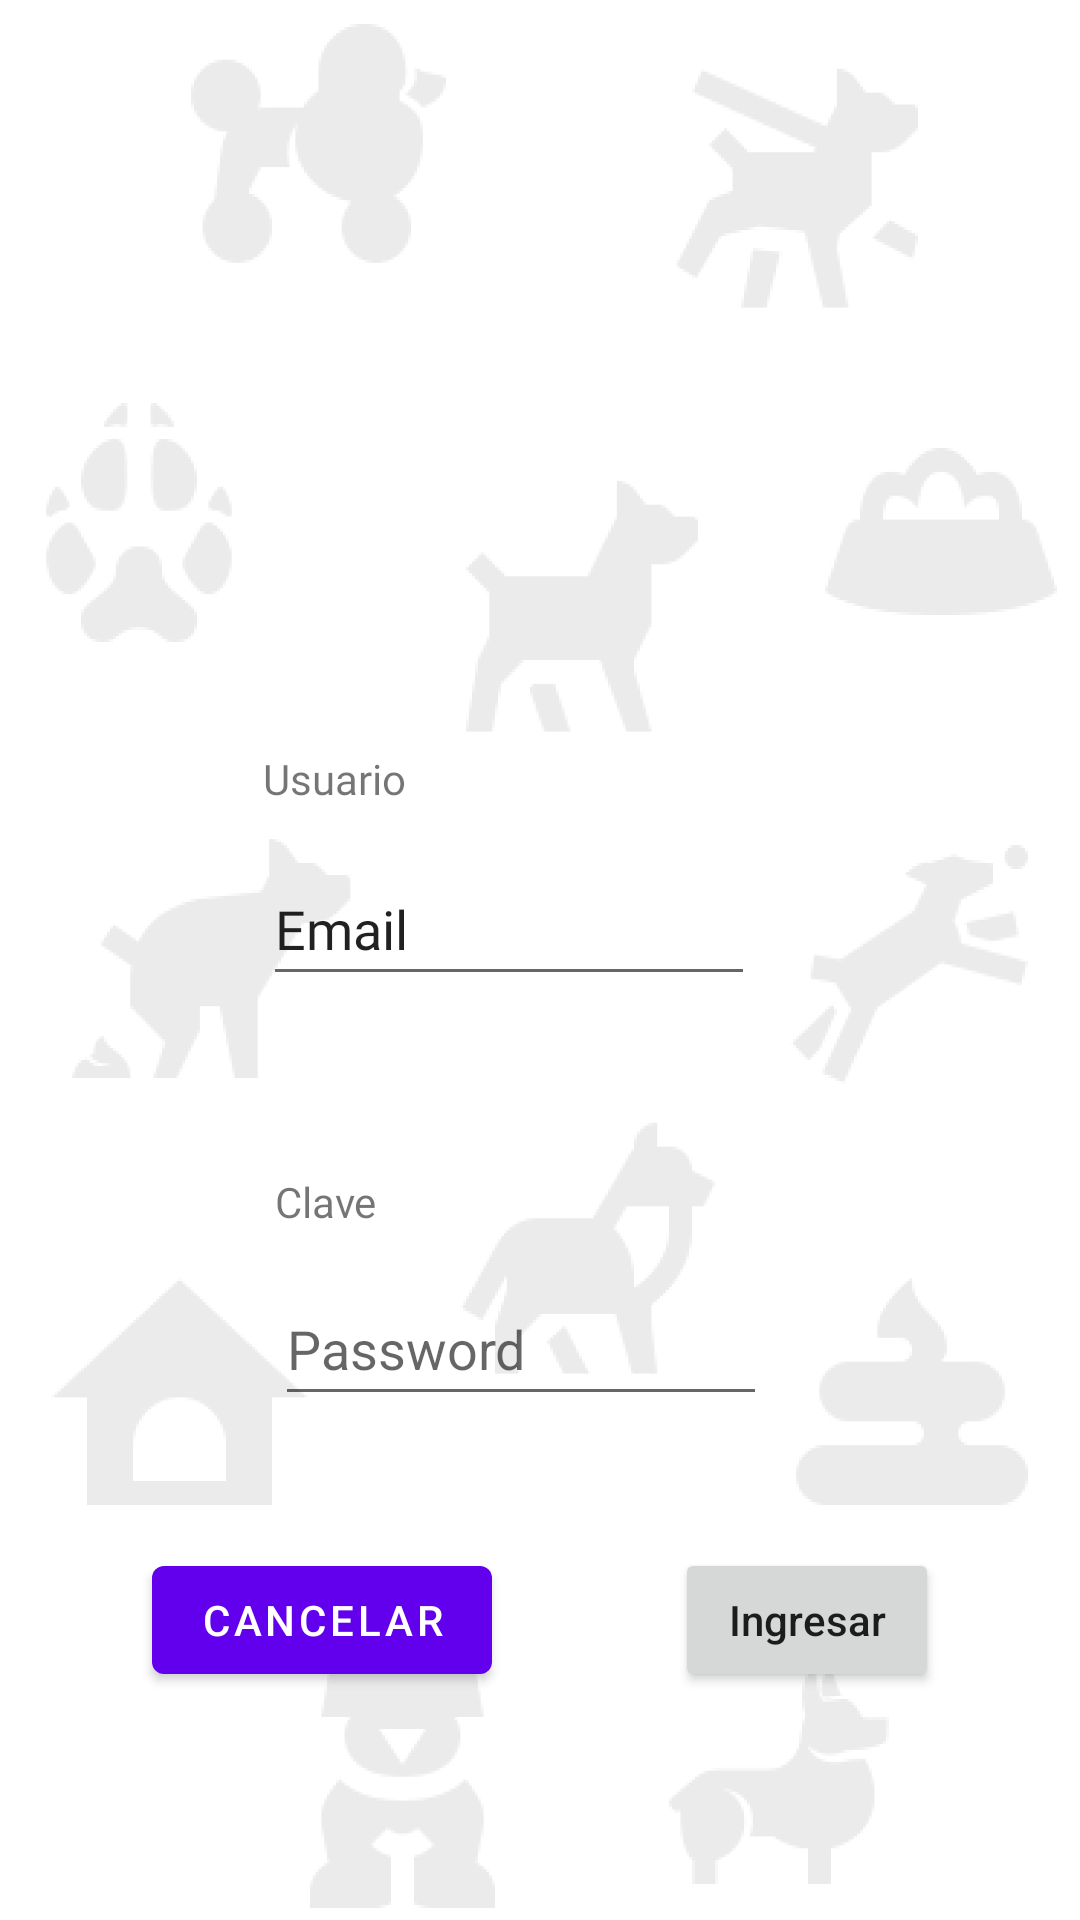

The Android layout XML behind this screen, and the referenced resources:
<!-- AndroidManifest.xml: application theme Theme.Alarma -->
<!-- res/layout/fragment_home.xml -->
<?xml version="1.0" encoding="utf-8"?>
<androidx.constraintlayout.widget.ConstraintLayout xmlns:android="http://schemas.android.com/apk/res/android"
    xmlns:app="http://schemas.android.com/apk/res-auto"
    xmlns:tools="http://schemas.android.com/tools"
    android:layout_width="match_parent"
    android:layout_height="match_parent"
    android:background="@drawable/fondo"
    tools:context=".ui.home.HomeFragment">



    <EditText
        android:id="@+id/username"
        android:layout_width="164dp"
        android:layout_height="48dp"
        android:layout_marginTop="84dp"
        android:autofillHints=""
        android:fontFamily="@font/roboto"
        android:hint="@string/prompt_email"
        android:inputType="text|textAutoComplete"
        android:selectAllOnFocus="true"
        android:textColorHint="@color/md_theme_dark_inversePrimary"
        app:errorEnabled="true"
        app:helperText="@string/prompt_email"
        app:helperTextEnabled="true"
        app:hintAnimationEnabled="true"
        app:hintEnabled="true"
        app:layout_constraintStart_toStartOf="@+id/textView"
        app:layout_constraintTop_toBottomOf="@+id/imageView" />


    <EditText
        android:id="@+id/password"
        android:layout_width="164dp"
        android:layout_height="48dp"
        android:layout_marginTop="92dp"
        android:autofillHints=""
        android:hint="@string/prompt_password"
        android:inputType="text|textAutoComplete"
        android:selectAllOnFocus="true"
        app:layout_constraintStart_toStartOf="@+id/textView2"
        app:layout_constraintTop_toBottomOf="@+id/username" />

    <com.google.android.material.button.MaterialButton
        android:id="@+id/login"
        android:layout_width="wrap_content"
        android:layout_height="wrap_content"
        android:layout_gravity="start"
        android:layout_marginBottom="64dp"
        android:enabled="true"
        android:text="@string/cancelar"
        app:layout_constraintBottom_toBottomOf="parent"
        app:layout_constraintEnd_toEndOf="parent"
        app:layout_constraintHorizontal_bias="0.079"
        app:layout_constraintStart_toStartOf="@+id/imageView"
        app:layout_constraintTop_toBottomOf="@+id/password"
        app:layout_constraintVertical_bias="0.787" />

    <Button
        android:id="@+id/login2"
        android:layout_width="wrap_content"
        android:layout_height="wrap_content"
        android:layout_gravity="start"
        android:layout_marginBottom="64dp"
        android:text="@string/action_sign_in"
        android:textAllCaps="false"
        app:layout_constraintBottom_toBottomOf="parent"
        app:layout_constraintEnd_toEndOf="@+id/imageView"
        app:layout_constraintHorizontal_bias="0.825"
        app:layout_constraintStart_toEndOf="@+id/login"
        app:layout_constraintTop_toBottomOf="@+id/password"
        app:layout_constraintVertical_bias="0.787" />

    <ProgressBar
        android:id="@+id/loading"
        android:layout_width="wrap_content"
        android:layout_height="wrap_content"
        android:layout_gravity="center"
        android:layout_marginTop="64dp"
        android:layout_marginBottom="64dp"
        android:visibility="gone"
        app:layout_constraintBottom_toBottomOf="parent"
        app:layout_constraintEnd_toEndOf="@+id/password"
        app:layout_constraintStart_toStartOf="@+id/password"
        app:layout_constraintTop_toTopOf="parent"
        app:layout_constraintVertical_bias="0.3" />

    <ImageView
        android:id="@+id/imageView"
        android:layout_width="292dp"
        android:layout_height="164dp"
        android:layout_marginTop="36dp"
        android:contentDescription="@string/login_failed"
        android:cropToPadding="false"
        app:layout_constraintEnd_toEndOf="parent"
        app:layout_constraintHorizontal_bias="0.5"
        app:layout_constraintStart_toStartOf="parent"
        app:layout_constraintTop_toTopOf="parent"
        tools:ignore="ImageContrastCheck" />

    <TextView
        android:id="@+id/textView"
        android:layout_width="64dp"
        android:layout_height="22dp"
        android:layout_marginTop="50dp"
        android:layout_marginBottom="12dp"
        android:fontFamily="@font/roboto"
        android:text="Usuario"
        app:layout_constraintBottom_toTopOf="@+id/username"
        app:layout_constraintEnd_toEndOf="parent"
        app:layout_constraintHorizontal_bias="0.296"
        app:layout_constraintStart_toStartOf="parent"
        app:layout_constraintTop_toBottomOf="@+id/imageView"
        app:layout_constraintVertical_bias="0.0"
        tools:ignore="TextSizeCheck" />

    <TextView
        android:id="@+id/textView2"
        android:layout_width="64dp"
        android:layout_height="22dp"
        android:layout_marginStart="4dp"
        android:fontFamily="@font/roboto"
        android:text="Clave"
        app:layout_constraintBottom_toTopOf="@+id/password"
        app:layout_constraintStart_toStartOf="@+id/username"
        app:layout_constraintTop_toBottomOf="@+id/username"
        app:layout_constraintVertical_bias="0.842"
        tools:ignore="TextSizeCheck" />

    <androidx.constraintlayout.widget.Barrier
        android:id="@+id/barrier2"
        android:layout_width="wrap_content"
        android:layout_height="wrap_content"
        app:barrierDirection="top"
        app:constraint_referenced_ids="textView,username,textView2,password" />


</androidx.constraintlayout.widget.ConstraintLayout>
<!-- resources referenced by this layout -->
<resources>
  <!-- drawable fondo: png bitmap (drawable-xxxhdpi, 36304 bytes) -->
  <string name="action_sign_in">Ingresar</string>
  <string name="cancelar">Cancelar</string>
  <string name="login_failed">"Login failed"</string>
  <string name="prompt_email">Email</string>
  <string name="prompt_password">Password</string>
  <style name="Theme.Alarma" parent="Theme.MaterialComponents.DayNight.DarkActionBar">
          
          <item name="colorPrimary">@color/purple_500</item>
          <item name="colorPrimaryVariant">@color/purple_700</item>
          <item name="colorOnPrimary">@color/white</item>
          
          <item name="colorSecondary">@color/teal_200</item>
          <item name="colorSecondaryVariant">@color/teal_700</item>
          <item name="colorOnSecondary">@color/black</item>
          
          <item name="android:statusBarColor">?attr/colorPrimaryVariant</item>
          
      </style>
  <!-- not gathered from this repository: default colours our renderer supplied (Android Studio template values) -->
  <color name="purple_500">#FF6200EE</color>
  <color name="purple_700">#FF3700B3</color>
  <color name="teal_200">#FF03DAC5</color>
  <color name="teal_700">#FF018786</color>
  <color name="black">#FF000000</color>
  <color name="white">#FFFFFFFF</color>
</resources>
